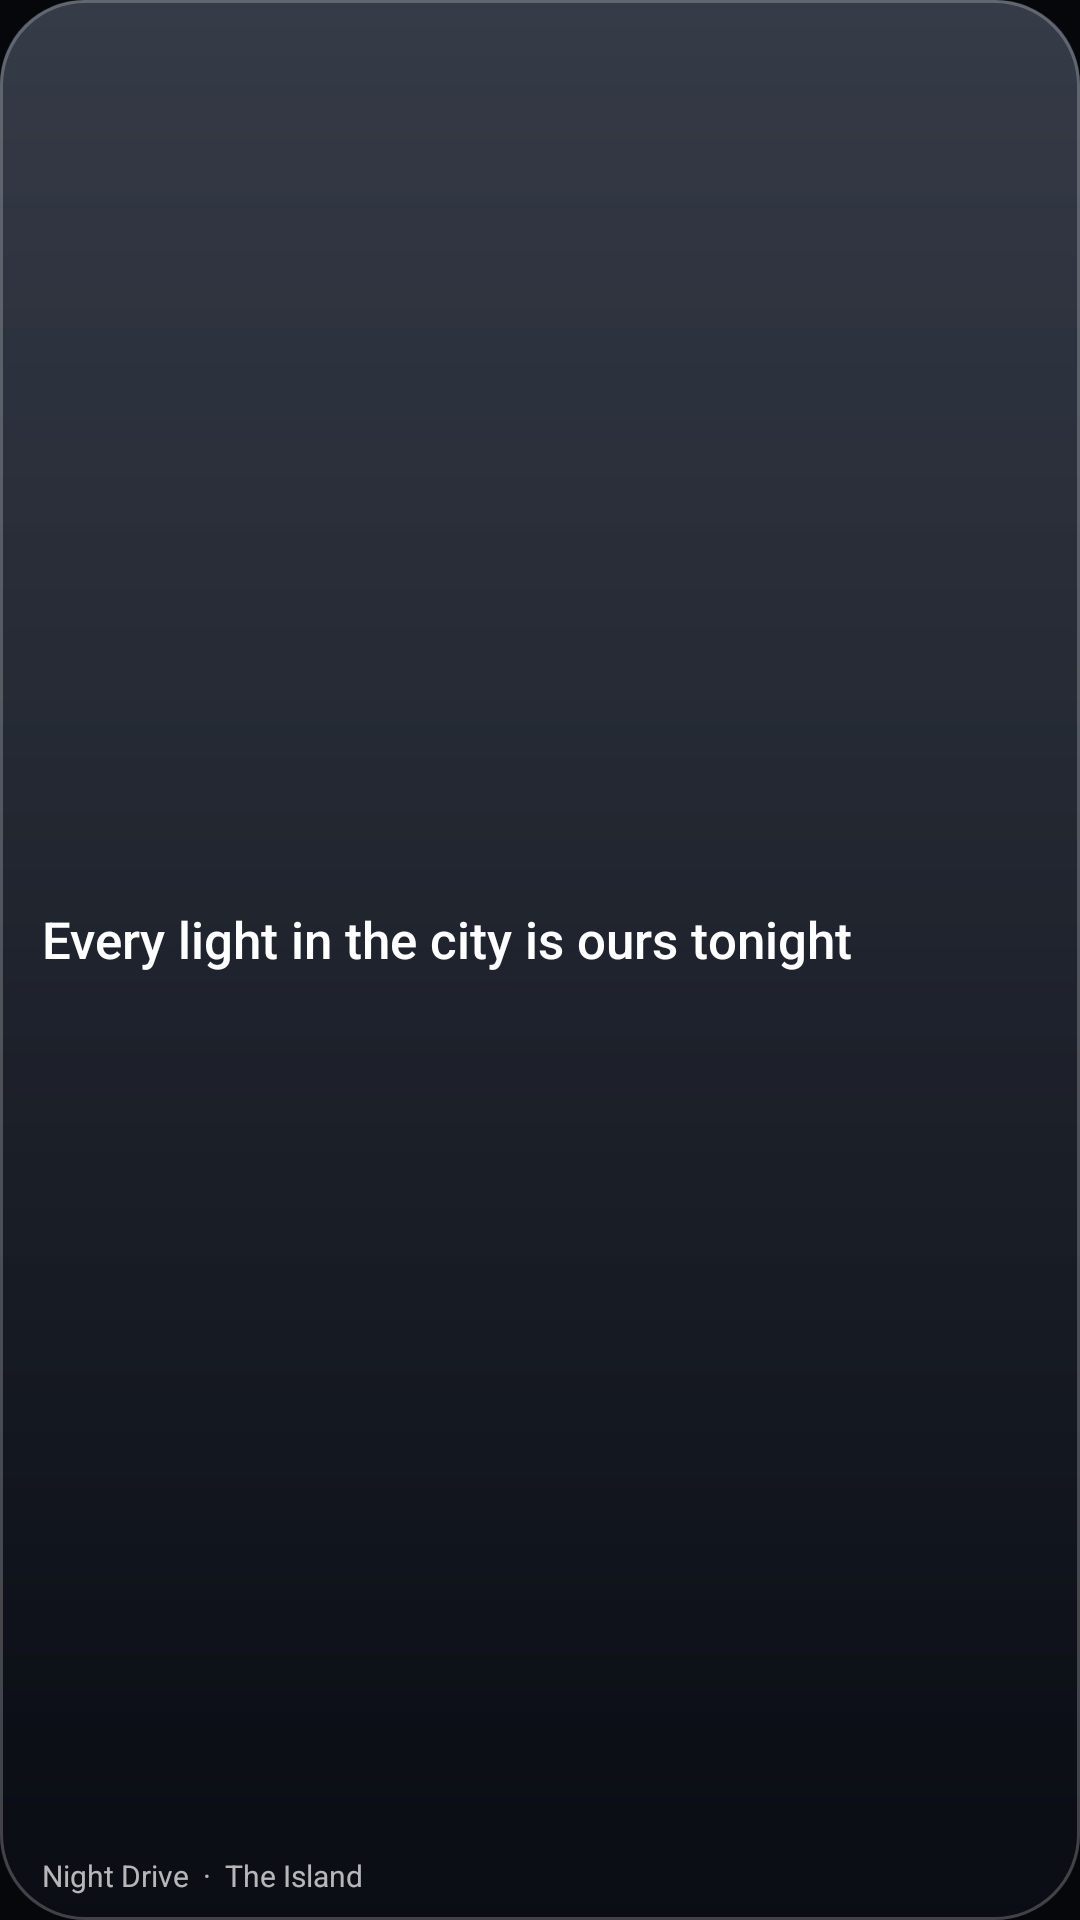

The Android layout XML behind this screen, and the referenced resources:
<!-- AndroidManifest.xml: application theme AppTheme -->
<!-- res/layout/widget_lyrics_small.xml -->
<FrameLayout xmlns:android="http://schemas.android.com/apk/res/android" android:id="@+id/w_root" android:layout_width="match_parent" android:layout_height="match_parent">
    <ImageView android:id="@+id/w_bg" android:layout_width="match_parent" android:layout_height="match_parent" android:scaleType="fitXY"
        android:src="@drawable/widget_glass" android:importantForAccessibility="no" />
    <LinearLayout android:id="@+id/w_open" android:layout_width="match_parent" android:layout_height="match_parent" android:orientation="vertical"
        android:gravity="center_vertical" android:paddingStart="14dp" android:paddingEnd="14dp" android:paddingTop="8dp" android:paddingBottom="8dp">
        <TextView android:id="@+id/w_where" android:layout_width="match_parent" android:layout_height="wrap_content" android:visibility="gone" android:text="LYRICS"
            android:textColor="#80FFFFFF" android:textSize="10sp" android:maxLines="1" />
        <TextView android:id="@+id/w_line" android:layout_width="match_parent" android:layout_height="0dp" android:layout_weight="1"
            android:gravity="center_vertical|start" android:text="Every light in the city is ours tonight" android:textColor="#FFFFFFFF" android:fontFamily="sans-serif-medium"
            android:maxLines="2" android:ellipsize="end" android:autoSizeTextType="uniform" android:autoSizeMinTextSize="12sp" android:autoSizeMaxTextSize="17sp" android:autoSizeStepGranularity="1sp" />
        <TextView android:id="@+id/w_next" android:layout_width="match_parent" android:layout_height="wrap_content" android:visibility="gone" android:text=""
            android:textColor="#73FFFFFF" android:textSize="12sp" android:maxLines="1" />
        <TextView android:id="@+id/w_song" android:layout_width="match_parent" android:layout_height="wrap_content" android:text="Night Drive  ·  The Island"
            android:textColor="#B3FFFFFF" android:textSize="10sp" android:maxLines="1" android:ellipsize="end" />
    </LinearLayout>
</FrameLayout>
<!-- resources referenced by this layout -->
<resources>
  <!-- drawable widget_glass (drawable) -->
  <layer-list xmlns:android="http://schemas.android.com/apk/res/android">
      <item>
          <shape android:shape="rectangle">
              <corners android:radius="28dp" />
              <gradient android:angle="270" android:startColor="#EB1A2130" android:endColor="#F20A0D14" />
          </shape>
      </item>
      <item android:bottom="60dp">
          <shape android:shape="rectangle">
              <corners android:topLeftRadius="28dp" android:topRightRadius="28dp" />
              <gradient android:angle="270" android:startColor="#1FFFFFFF" android:endColor="#00FFFFFF" />
          </shape>
      </item>
      <item>
          <shape android:shape="rectangle">
              <corners android:radius="28dp" />
              <stroke android:width="1dp" android:color="#38FFFFFF" />
          </shape>
      </item>
  </layer-list>
  <style name="AppTheme" parent="android:style/Theme.Material.NoActionBar">
          <item name="android:windowBackground">@color/window</item>
          <item name="android:colorAccent">#A5D8C5</item>
          <item name="android:windowLightStatusBar">false</item>
          <item name="android:windowActionModeOverlay">true</item>
      </style>
  <color name="window">#05070B</color>
</resources>
